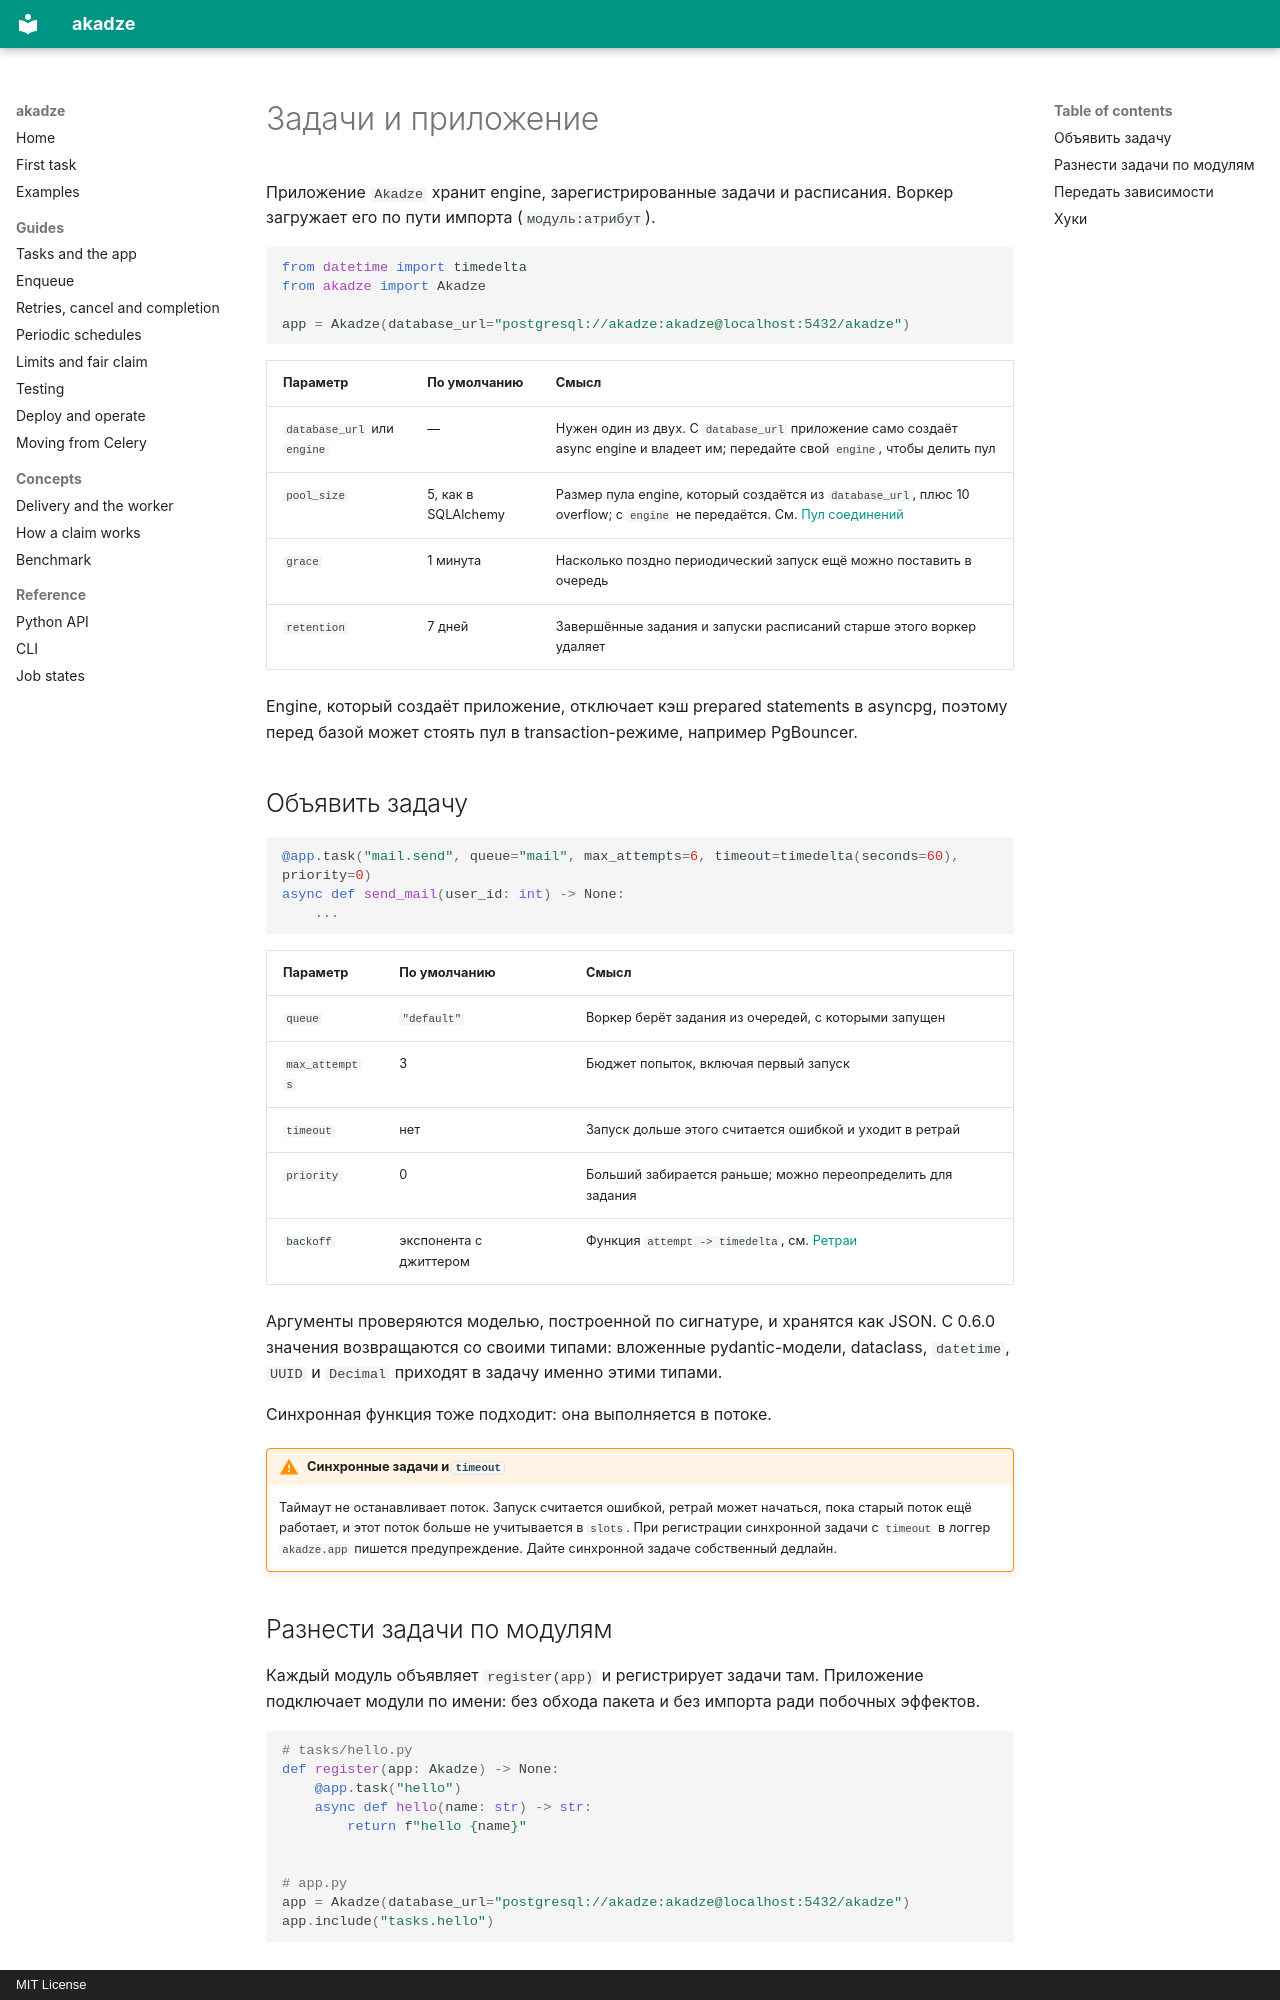

repository: g4st3r-d3v/akadze · page: guides/tasks.ru/index.html · generator: mkdocs · copyright: MIT License

# Задачи и приложение

Приложение `Akadze` хранит engine, зарегистрированные задачи и расписания. Воркер загружает его по пути импорта (`модуль:атрибут`).

```python
from datetime import timedelta
from akadze import Akadze

app = Akadze(database_url="postgresql://akadze:akadze@localhost:5432/akadze")
```

| Параметр | По умолчанию | Смысл |
|---|---|---|
| `database_url` или `engine` | — | Нужен один из двух. С `database_url` приложение само создаёт async engine и владеет им; передайте свой `engine`, чтобы делить пул |
| `pool_size` | 5, как в SQLAlchemy | Размер пула engine, который создаётся из `database_url`, плюс 10 overflow; с `engine` не передаётся. См. [Пул соединений](operations.md#connection-pool) |
| `grace` | 1 минута | Насколько поздно периодический запуск ещё можно поставить в очередь |
| `retention` | 7 дней | Завершённые задания и запуски расписаний старше этого воркер удаляет |

Engine, который создаёт приложение, отключает кэш prepared statements в asyncpg, поэтому перед базой может стоять пул в transaction-режиме, например PgBouncer.

## Объявить задачу

```python
@app.task("mail.send", queue="mail", max_attempts=6, timeout=timedelta(seconds=60), priority=0)
async def send_mail(user_id: int) -> None:
    ...
```

| Параметр | По умолчанию | Смысл |
|---|---|---|
| `queue` | `"default"` | Воркер берёт задания из очередей, с которыми запущен |
| `max_attempts` | 3 | Бюджет попыток, включая первый запуск |
| `timeout` | нет | Запуск дольше этого считается ошибкой и уходит в ретрай |
| `priority` | 0 | Больший забирается раньше; можно переопределить для задания |
| `backoff` | экспонента с джиттером | Функция `attempt -> timedelta`, см. [Ретраи](retries.md#backoff) |

Аргументы проверяются моделью, построенной по сигнатуре, и хранятся как JSON. С 0.6.0 значения возвращаются со своими типами: вложенные pydantic-модели, dataclass, `datetime`, `UUID` и `Decimal` приходят в задачу именно этими типами.

Синхронная функция тоже подходит: она выполняется в потоке.

!!! warning "Синхронные задачи и `timeout`"
    Таймаут не останавливает поток. Запуск считается ошибкой, ретрай может начаться, пока старый поток ещё работает, и этот поток больше не учитывается в `slots`. При регистрации синхронной задачи с `timeout` в логгер `akadze.app` пишется предупреждение. Дайте синхронной задаче собственный дедлайн.

## Разнести задачи по модулям

Каждый модуль объявляет `register(app)` и регистрирует задачи там. Приложение подключает модули по имени: без обхода пакета и без импорта ради побочных эффектов.

```python
# tasks/hello.py
def register(app: Akadze) -> None:
    @app.task("hello")
    async def hello(name: str) -> str:
        return f"hello {name}"


# app.py
app = Akadze(database_url="postgresql://akadze:akadze@localhost:5432/akadze")
app.include("tasks.hello")
```
